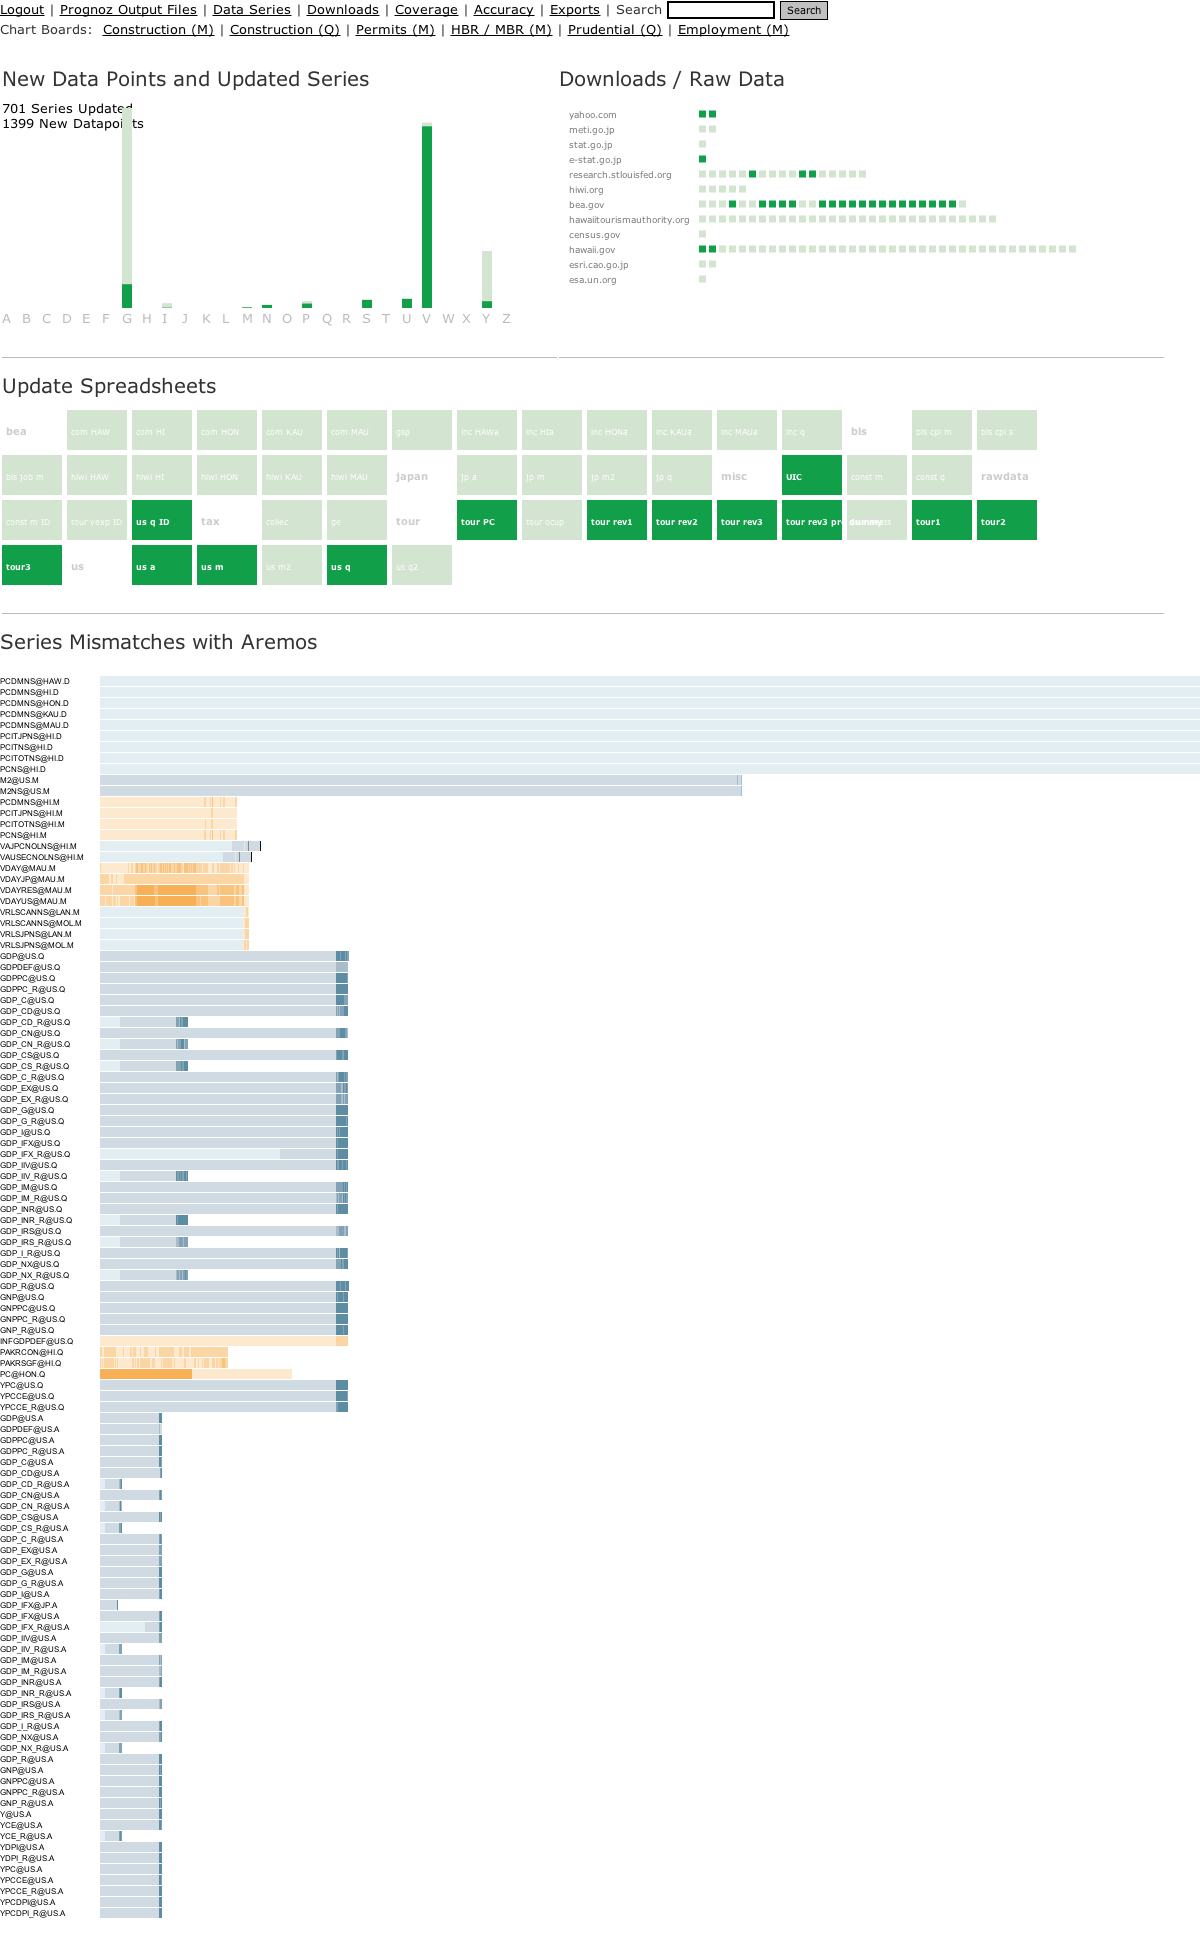

The table this chart was drawn from, first rows:
PCDMNS@HAW.D, 11390, 20, 20, 20, 20, 20, 20, 20, 20, 20, 20, 20, 20, 20, 20, 20, 20, 20, 20, 20, 20, 20, 20
PCDMNS@HI.D, 11391, 20, 20, 20, 20, 20, 20, 20, 20, 20, 20, 20, 20, 20, 20, 20, 20, 20, 20, 20, 20, 20, 20
PCDMNS@HON.D, 11392, 20, 20, 20, 20, 20, 20, 20, 20, 20, 20, 20, 20, 20, 20, 20, 20, 20, 20, 20, 20, 20, 20
PCDMNS@KAU.D, 11393, 20, 20, 20, 20, 20, 20, 20, 20, 20, 20, 20, 20, 20, 20, 20, 20, 20, 20, 20, 20, 20, 20
PCDMNS@MAU.D, 11394, 20, 20, 20, 20, 20, 20, 20, 20, 20, 20, 20, 20, 20, 20, 20, 20, 20, 20, 20, 20, 20, 20
PCITJPNS@HI.D, 11395, 20, 20, 20, 20, 20, 20, 20, 20, 20, 20, 20, 20, 20, 20, 20, 20, 20, 20, 20, 20, 20, 20
PCITNS@HI.D, 11396, 20, 20, 20, 20, 20, 20, 20, 20, 20, 20, 20, 20, 20, 20, 20, 20, 20, 20, 20, 20, 20, 20
PCITOTNS@HI.D, 11397, 20, 20, 20, 20, 20, 20, 20, 20, 20, 20, 20, 20, 20, 20, 20, 20, 20, 20, 20, 20, 20, 20
PCNS@HI.D, 11398, 20, 20, 20, 20, 20, 20, 20, 20, 20, 20, 20, 20, 20, 20, 20, 20, 20, 20, 20, 20, 20, 20
PCDMNS@HI.M, 12011, 30, 30, 30, 30, 30, 30, 30, 30, 30, 30, 30, 30, 30, 30, 30, 30, 30, 30, 30, 30, 30, 30
PCITJPNS@HI.M, 12013, 30, 30, 30, 30, 30, 30, 30, 30, 30, 30, 30, 30, 30, 30, 30, 30, 30, 30, 30, 30, 30, 30
PCITOTNS@HI.M, 12015, 30, 30, 30, 30, 30, 30, 30, 30, 30, 30, 30, 30, 30, 30, 30, 30, 30, 30, 30, 30, 30, 30
PCNS@HI.M, 11992, 30, 30, 30, 30, 30, 30, 30, 30, 30, 30, 30, 30, 30, 30, 30, 30, 30, 30, 30, 30, 30, 30
VAJPCNOLNS@HI.M, 9889, 20, 20, 20, 20, 20, 20, 20, 20, 20, 20, 20, 20, 20, 20, 20, 20, 20, 20, 20, 20, 20, 20
VAUSECNOLNS@HI.M, 9879, 20, 20, 20, 20, 20, 20, 20, 20, 20, 20, 20, 20, 20, 20, 20, 20, 20, 20, 20, 20, 20, 20
VDAY@MAU.M, 11278, 31, 30, 30, 30, 30, 30, 30, 30, 30, 30, 30, 30, 30, 30, 30, 30, 30, 30, 30, 30, 30, 30
VDAYJP@MAU.M, 11255, 31, 31, 31, 31, 31, 31, 31, 31, 31, 30, 30, 31, 31, 30, 30, 30, 31, 30, 30, 30, 30, 30
VDAYRES@MAU.M, 11254, 31, 31, 31, 31, 31, 31, 31, 31, 31, 31, 31, 31, 30, 31, 31, 31, 31, 31, 31, 31, 31, 31
VDAYUS@MAU.M, 11252, 31, 31, 31, 31, 31, 30, 31, 31, 31, 31, 31, 31, 30, 31, 31, 31, 30, 31, 30, 30, 31, 31
VRLSCANNS@LAN.M, 10192, 20, 20, 20, 20, 20, 20, 20, 20, 20, 20, 20, 20, 20, 20, 20, 20, 20, 20, 20, 20, 20, 20
VRLSCANNS@MOL.M, 10186, 20, 20, 20, 20, 20, 20, 20, 20, 20, 20, 20, 20, 20, 20, 20, 20, 20, 20, 20, 20, 20, 20
VRLSJPNS@LAN.M, 10191, 20, 20, 20, 20, 20, 20, 20, 20, 20, 20, 20, 20, 20, 20, 20, 20, 20, 20, 20, 20, 20, 20
VRLSJPNS@MOL.M, 10185, 20, 20, 20, 20, 20, 20, 20, 20, 20, 20, 20, 20, 20, 20, 20, 20, 20, 20, 20, 20, 20, 20
PAKRCON@HI.Q, 11164, 31, 31, 30, 30, 31, 31, 31, 31, 31, 31, 31, 31, 31, 31, 31, 31, 30, 30, 30, 30, 30, 30
PAKRSGF@HI.Q, 11163, 31, 30, 31, 30, 31, 31, 31, 31, 31, 31, 31, 31, 31, 31, 30, 31, 30, 31, 30, 30, 30, 30
PC@HON.Q, 10886, 33, 33, 33, 33, 33, 33, 33, 33, 33, 33, 33, 33, 33, 33, 33, 33, 33, 33, 33, 33, 33, 33
GDP_IFX@JP.A, 6539, 10, 10, 10, 10, 10, 10, 10, 10, 10, 10, 10, 10, 10, 10, 10, 10, 10, 13
